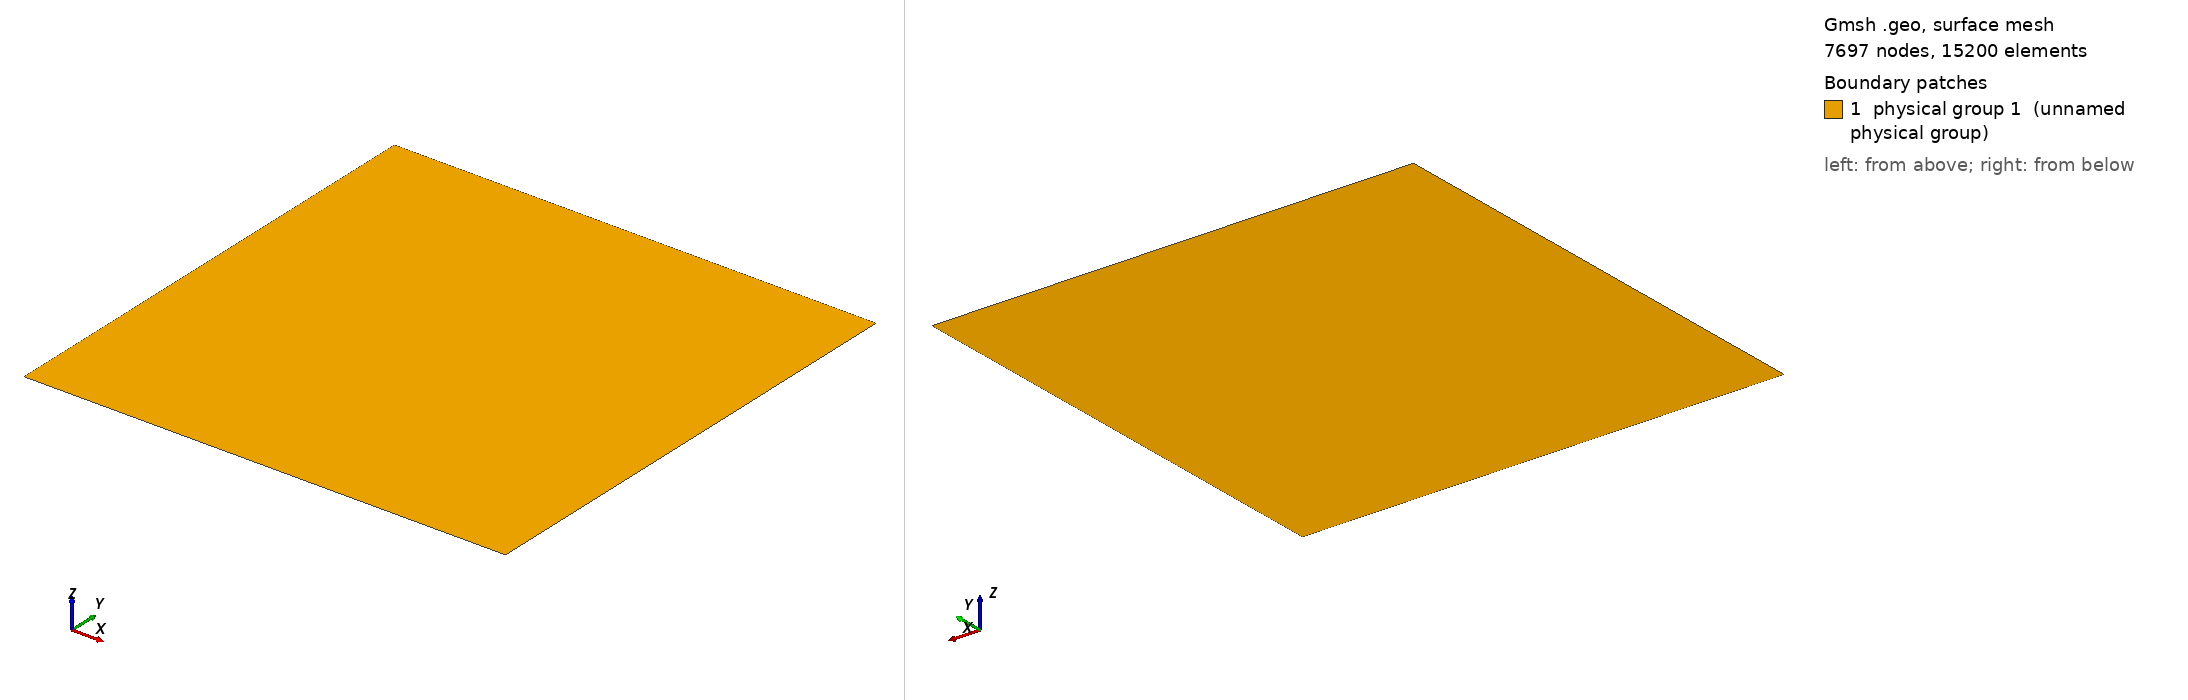

Gmsh geometry script, surface-meshed: 7697 nodes, 15200 surface elements. Boundary patches (legend numbers): 1 physical group 1 (unnamed physical group). Left view from above one corner, right view from below the opposite corner. Legend entries are the model's physical surfaces. The drawing asked Gmsh for element sizes between 1% and 20% of the model's largest extent; the script's own settings can give other sizes.

=== bend.geo (drawn) ===
// The bend convergence test's meshes (Chunhui Zhao, 2026-10-30: "prepare
// the bend convergence test"): one 30 km fault with a 5 deg bend in a
// +-120 km box, plane strain, map view.  Is the drop of sigma_n' per metre
// of slip at a bend set by the elasticity or by the mesh size?
//
// mapview_rs/mesh/mapview_rs.geo (the earlier bend runs' base) with:
//   box   x, y in [-120, 120] km (was +-60 km);
//   fault the arc length s in [-15, 15] km, the point s = 0 at (0, 0):
//           s < -arc / 2         on y = 0 (x = s);
//           |s| <= arc / 2       a circular arc of radius R = arc / theta,
//                                turning left by theta in all;
//           s > arc / 2          straight again, at theta to the x axis;
//         arc = 0 is the sharp bend at (0, 0).  Fault points every lc_fault
//         in s, ON the curve, so the facet angle theta lc_fault / arc falls
//         as the mesh is refined (the earlier arc meshes had 500 m facets
//         at every h).  The arc ends (s = +-2.5 and +-5 km) and the vertex
//         fall on points at lc_fault = 500, 250, 125 m.
// No split of the fault where a changes: in the decks a is a linear taper
// in x between 10 and 12 km, continuous.
//
// Physical groups (as mapview_rs.geo): 3 the fault, 5 the four sides, 1 the
// bulk.  Size: lc_fault on the fault, 0.05 d + (d / 2.5 km)^2 + lc_fault
// away from it (d the distance to the fault), capped at lc.  Meters.
//
// Usage (from this folder; the committed meshes, gmsh 4.15.2):
//   gmsh -2 bend.geo -format msh22 -setnumber theta_deg 5 -setnumber arc 0     -setnumber lc_fault 500 -o sharp05_h500.msh
//   gmsh -2 bend.geo -format msh22 -setnumber theta_deg 5 -setnumber arc 5000  -setnumber lc_fault 250 -o arc05L05_h250.msh
//   gmsh -2 bend.geo -format msh22 -setnumber theta_deg 5 -setnumber arc 10000 -setnumber lc_fault 125 -o arc05L10_h125.msh
// (the nine: sharp05, arc05L05, arc05L10 at lc_fault 500, 250, 125).
//
// Two more inputs for the simple cases (Chunhui Zhao, 2026-10-31: "go ahead
// with the simple cases"; simple_cases/README.md), defaults = the nine above:
//   box     the box half-width [m] (120 km);
//   s_bend  the arc length s of the bend centre [m] (0): the fault keeps
//           its x in [-15, 15] km on the straight part, and the vertex (or
//           arc centre) moves to x = s_bend on y = 0, e.g. s_bend = 12500
//           puts a sharp bend in the creeping part (a = 0.04 from 12 km).
//   gmsh -2 bend.geo -format msh22 -setnumber box 240e3 -setnumber theta_deg 1.5 -setnumber arc 0 -setnumber s_bend 12500 -setnumber lc_fault 500 -o sharp015vs_h500.msh

DefineConstant[ lc_fault = {500, Min 1, Max 5000, Name "Fault resolution [m]" } ];
DefineConstant[ lc = {5e3, Min 100, Max 50e3, Name "Far-field resolution [m]" } ];
DefineConstant[ theta_deg = {5, Min 0, Max 45, Name "Bend angle [deg]" } ];
DefineConstant[ arc = {0, Min 0, Max 30e3, Name "Arc length of the bend [m], 0 = sharp" } ];
DefineConstant[ box = {120e3, Min 30e3, Max 1000e3, Name "Box half-width [m]" } ];
DefineConstant[ s_bend = {0, Min -15e3, Max 15e3, Name "Arc-length position of the bend centre [m]" } ];

Fault_half_length = 15e3;
Xmax = box;
Ymax = box;
th = theta_deg * Pi / 180;

// box
Point(1) = {-Xmax, -Ymax, 0, lc};
Point(2) = { Xmax, -Ymax, 0, lc};
Point(3) = { Xmax,  Ymax, 0, lc};
Point(4) = {-Xmax,  Ymax, 0, lc};
Line(1) = {1, 2};
Line(2) = {2, 3};
Line(3) = {3, 4};
Line(4) = {4, 1};
Curve Loop(1) = {1, 2, 3, 4};
Plane Surface(1) = {1};

// fault, s from -15 to 15 km in steps of lc_fault
n = Round(2 * Fault_half_length / lc_fault);
s0 = -arc / 2;
For i In {0 : n}
   s = -Fault_half_length + i * lc_fault - s_bend;
   If (arc == 0)
      If (s <= 0)
         x = s; y = 0;
      Else
         x = s * Cos(th); y = s * Sin(th);
      EndIf
   Else
      R = arc / th;
      If (s <= s0)
         x = s; y = 0;
      Else
         If (s <= -s0)
            p = (s - s0) / R;
            x = s0 + R * Sin(p); y = R * (1 - Cos(p));
         Else
            x = s0 + R * Sin(th) + (s + s0) * Cos(th);
            y = R * (1 - Cos(th)) + (s + s0) * Sin(th);
         EndIf
      EndIf
   EndIf
   x = x + s_bend;
   Point(1000 + i) = {x, y, 0, lc_fault};
EndFor
For i In {0 : n - 1}
   Line(1000 + i) = {1000 + i, 1001 + i};
EndFor
fault[] = {1000 : 1000 + n - 1};
Curve{fault[]} In Surface{1};

Field[1] = Distance;
Field[1].CurvesList = {fault[]};
Field[1].Sampling = 2000;
Field[2] = MathEval;
Field[2].F = Sprintf("0.05*F1 + (F1/2.5e3)^2 + %g", lc_fault);
Field[3] = MathEval;
Field[3].F = Sprintf("%g", lc);
Field[4] = Min;
Field[4].FieldsList = {2, 3};
Background Field = 4;
Mesh.MeshSizeExtendFromBoundary = 0;
Mesh.MeshSizeFromPoints = 0;
Mesh.MeshSizeFromCurvature = 0;

Physical Curve(3) = {fault[]};
Physical Curve(5) = {1, 2, 3, 4};
Physical Surface(1) = {1};
Mesh.MshFileVersion = 2.2;
